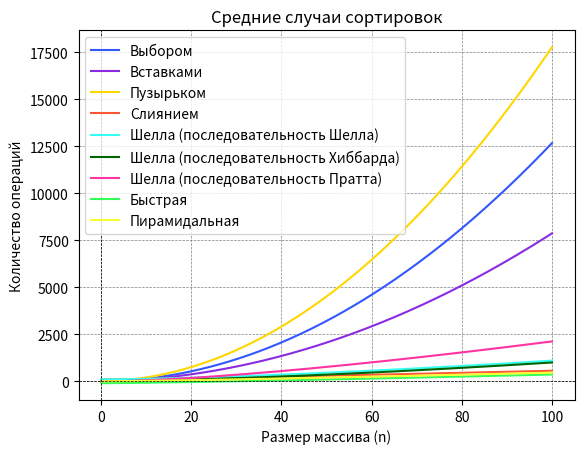

Python code for this plot:
import numpy as np
import matplotlib.pyplot as plt
n = np.linspace(0,100, 1000)
# t_best = n**2 + 2*n - 3
# t_avg = 5/4 * n**2 + 7/4 *n - 3
# t_worst = 3/2 * n**2 + 3/2 *n - 3
#
# plt.plot(n, t_best, label='Лучший случай')
# plt.plot(n, t_avg, label='Средний случай')
# plt.plot(n, t_worst, label='Худший случай')
#
# plt.axhline(0, color='black', linewidth=0.5, ls='--')
# plt.axvline(0, color='black', linewidth=0.5, ls='--')
# plt.grid(color='gray', linestyle='--', linewidth=0.5)
#
#
# plt.title('Сортировка выбором')
# plt.xlabel('Размер массива (n)')
# plt.ylabel('Количество операций')
# plt.legend()
#
# plt.show()
#
#
# #--------------------------------------------------------------
#
# t_best = 5*n - 4
# t_avg = 3/4 * n**2 + 15/4 *n - 7/2
# t_worst = 3/2 * n**2 + 7/2 *n - 4
#
# plt.plot(n, t_best, label='Лучший случай')
# plt.plot(n, t_avg, label='Средний случай')
# plt.plot(n, t_worst, label='Худший случай')
#
# plt.axhline(0, color='black', linewidth=0.5, ls='--')
# plt.axvline(0, color='black', linewidth=0.5, ls='--')
# plt.grid(color='gray', linestyle='--', linewidth=0.5)
#
#
# plt.title('Сортировка вставками')
# plt.xlabel('Размер массива (n)')
# plt.ylabel('Количество операций')
# plt.legend()
#
# plt.show()
#
#
# #--------------------------------------------------------------
#
# t_best = 3/2 * n**2 + 5/2 *n
# t_avg = 7/4 * n**2 + 11/4 *n
# t_worst = 2 * n**2 + 3 *n
#
# plt.plot(n, t_best, label='Лучший случай')
# plt.plot(n, t_avg, label='Средний случай')
# plt.plot(n, t_worst, label='Худший случай')
#
# plt.axhline(0, color='black', linewidth=0.5, ls='--')
# plt.axvline(0, color='black', linewidth=0.5, ls='--')
# plt.grid(color='gray', linestyle='--', linewidth=0.5)
#
#
# plt.title('Сортировка пузырьком')
# plt.xlabel('Размер массива (n)')
# plt.ylabel('Количество операций')
# plt.legend()
#
# plt.show()
#
# #--------------------------------------------------------------
#
# t = n*np.log(n)
#
# plt.plot(n, t,  label='Лучший, средний и худший случай')
#
# plt.axhline(0, color='black', linewidth=0.5, ls='--')
# plt.axvline(0, color='black', linewidth=0.5, ls='--')
# plt.grid(color='gray', linestyle='--', linewidth=0.5)
#
#
# plt.title('Сортировка слиянием')
# plt.xlabel('Размер массива (n)')
# plt.ylabel('Количество операций')
# plt.legend()
#
# plt.show()
#
# #--------------------------------------------------------------
#
# t_best = n*np.log(n)
# t_avg = n**(3/2)
# t_worst = n**2
#
# plt.plot(n, t_best, label='Лучший случай')
# plt.plot(n, t_avg, label='Средний случай')
# plt.plot(n, t_worst, label='Худший случай')
#
# plt.axhline(0, color='black', linewidth=0.5, ls='--')
# plt.axvline(0, color='black', linewidth=0.5, ls='--')
# plt.grid(color='gray', linestyle='--', linewidth=0.5)
#
#
# plt.title('Сортировка Шелла (последовательность Шелла)')
# plt.xlabel('Размер массива (n)')
# plt.ylabel('Количество операций')
# plt.legend()
#
# plt.show()
#
# #--------------------------------------------------------------
#
# t_best = n*np.log(n)
# t = n**(3/2)
#
# plt.plot(n, t_best, label='Лучший случай')
# plt.plot(n, t, label='Средний и худший случаи')
#
# plt.axhline(0, color='black', linewidth=0.5, ls='--')
# plt.axvline(0, color='black', linewidth=0.5, ls='--')
# plt.grid(color='gray', linestyle='--', linewidth=0.5)
#
#
# plt.title('Сортировка Шелла (последовательность Хиббарда)')
# plt.xlabel('Размер массива (n)')
# plt.ylabel('Количество операций')
# plt.legend()
#
# plt.show()
#
# #--------------------------------------------------------------
#
# t_best = n*np.log(n)
# t = n*(np.log(n)**2)
#
#
# plt.plot(n, t_best, label='Лучший случай')
# plt.plot(n, t, label='Средний и худший случаи')
#
# plt.axhline(0, color='black', linewidth=0.5, ls='--')
# plt.axvline(0, color='black', linewidth=0.5, ls='--')
# plt.grid(color='gray', linestyle='--', linewidth=0.5)
#
#
# plt.title('Сортировка Шелла (последовательность Пратта)')
# plt.xlabel('Размер массива (n)')
# plt.ylabel('Количество операций')
# plt.legend()
#
# plt.show()
#
# #--------------------------------------------------------------
#
# t = n*np.log(n)
# t_worst = n**2
#
# plt.plot(n, t, label='Лучший и средний случай')
# plt.plot(n, t_worst, label='Худший случай')
#
# plt.axhline(0, color='black', linewidth=0.5, ls='--')
# plt.axvline(0, color='black', linewidth=0.5, ls='--')
# plt.grid(color='gray', linestyle='--', linewidth=0.5)
#
#
# plt.title('Быстрая сортировка')
# plt.xlabel('Размер массива (n)')
# plt.ylabel('Количество операций')
# plt.legend()
#
# plt.show()
#
# #--------------------------------------------------------------
#
# t = n*np.log(n)
#
# plt.plot(n, t, label='Все случаи')
#
# plt.axhline(0, color='black', linewidth=0.5, ls='--')
# plt.axvline(0, color='black', linewidth=0.5, ls='--')
# plt.grid(color='gray', linestyle='--', linewidth=0.5)
#
#
# plt.title('Пирамидальная сортировка')
# plt.xlabel('Размер массива (n)')
# plt.ylabel('Количество операций')
# plt.legend()
#
# plt.show()

#--------------------------------------------------------------

t_ss = 5/4 * n**2 + 7/4 *n - 3
t_is = 3/4 * n**2 + 15/4 *n - 7/2
t_bs = 7/4 * n**2 + 11/4 *n
t_ms = n*np.log(n)
t_shell_s = n**(3/2)
t_shell_h = n**(3/2)
t_shell_p = n*(np.log(n)**2)
t_qs = n*np.log(n)
t_h = n*np.log(n)

plt.plot(n, t_ss, color = '#3357FF', label='Выбором')
plt.plot(n, t_is, color = '#8A2BE2', label='Вставками')
plt.plot(n, t_bs, color = '#FFD700', label='Пузырьком')
plt.plot(n, t_ms + 100, color = '#FF5733', label='Слиянием')
plt.plot(n, t_shell_s + 100, color = '#33FFF3', label='Шелла (последовательность Шелла)')
plt.plot(n, t_shell_h, color = '#006400', label='Шелла (последовательность Хиббарда)')
plt.plot(n, t_shell_p, color = '#FF33A1', label='Шелла (последовательность Пратта)')
plt.plot(n, t_qs - 100, color = '#33FF57', label='Быстрая')
plt.plot(n, t_h, color = '#F3FF33', label='Пирамидальная')

plt.axhline(0, color='black', linewidth=0.5, ls='--')
plt.axvline(0, color='black', linewidth=0.5, ls='--')
plt.grid(color='gray', linestyle='--', linewidth=0.5)

plt.title('Средние случаи сортировок')
plt.xlabel('Размер массива (n)')
plt.ylabel('Количество операций')
plt.legend()

plt.show()